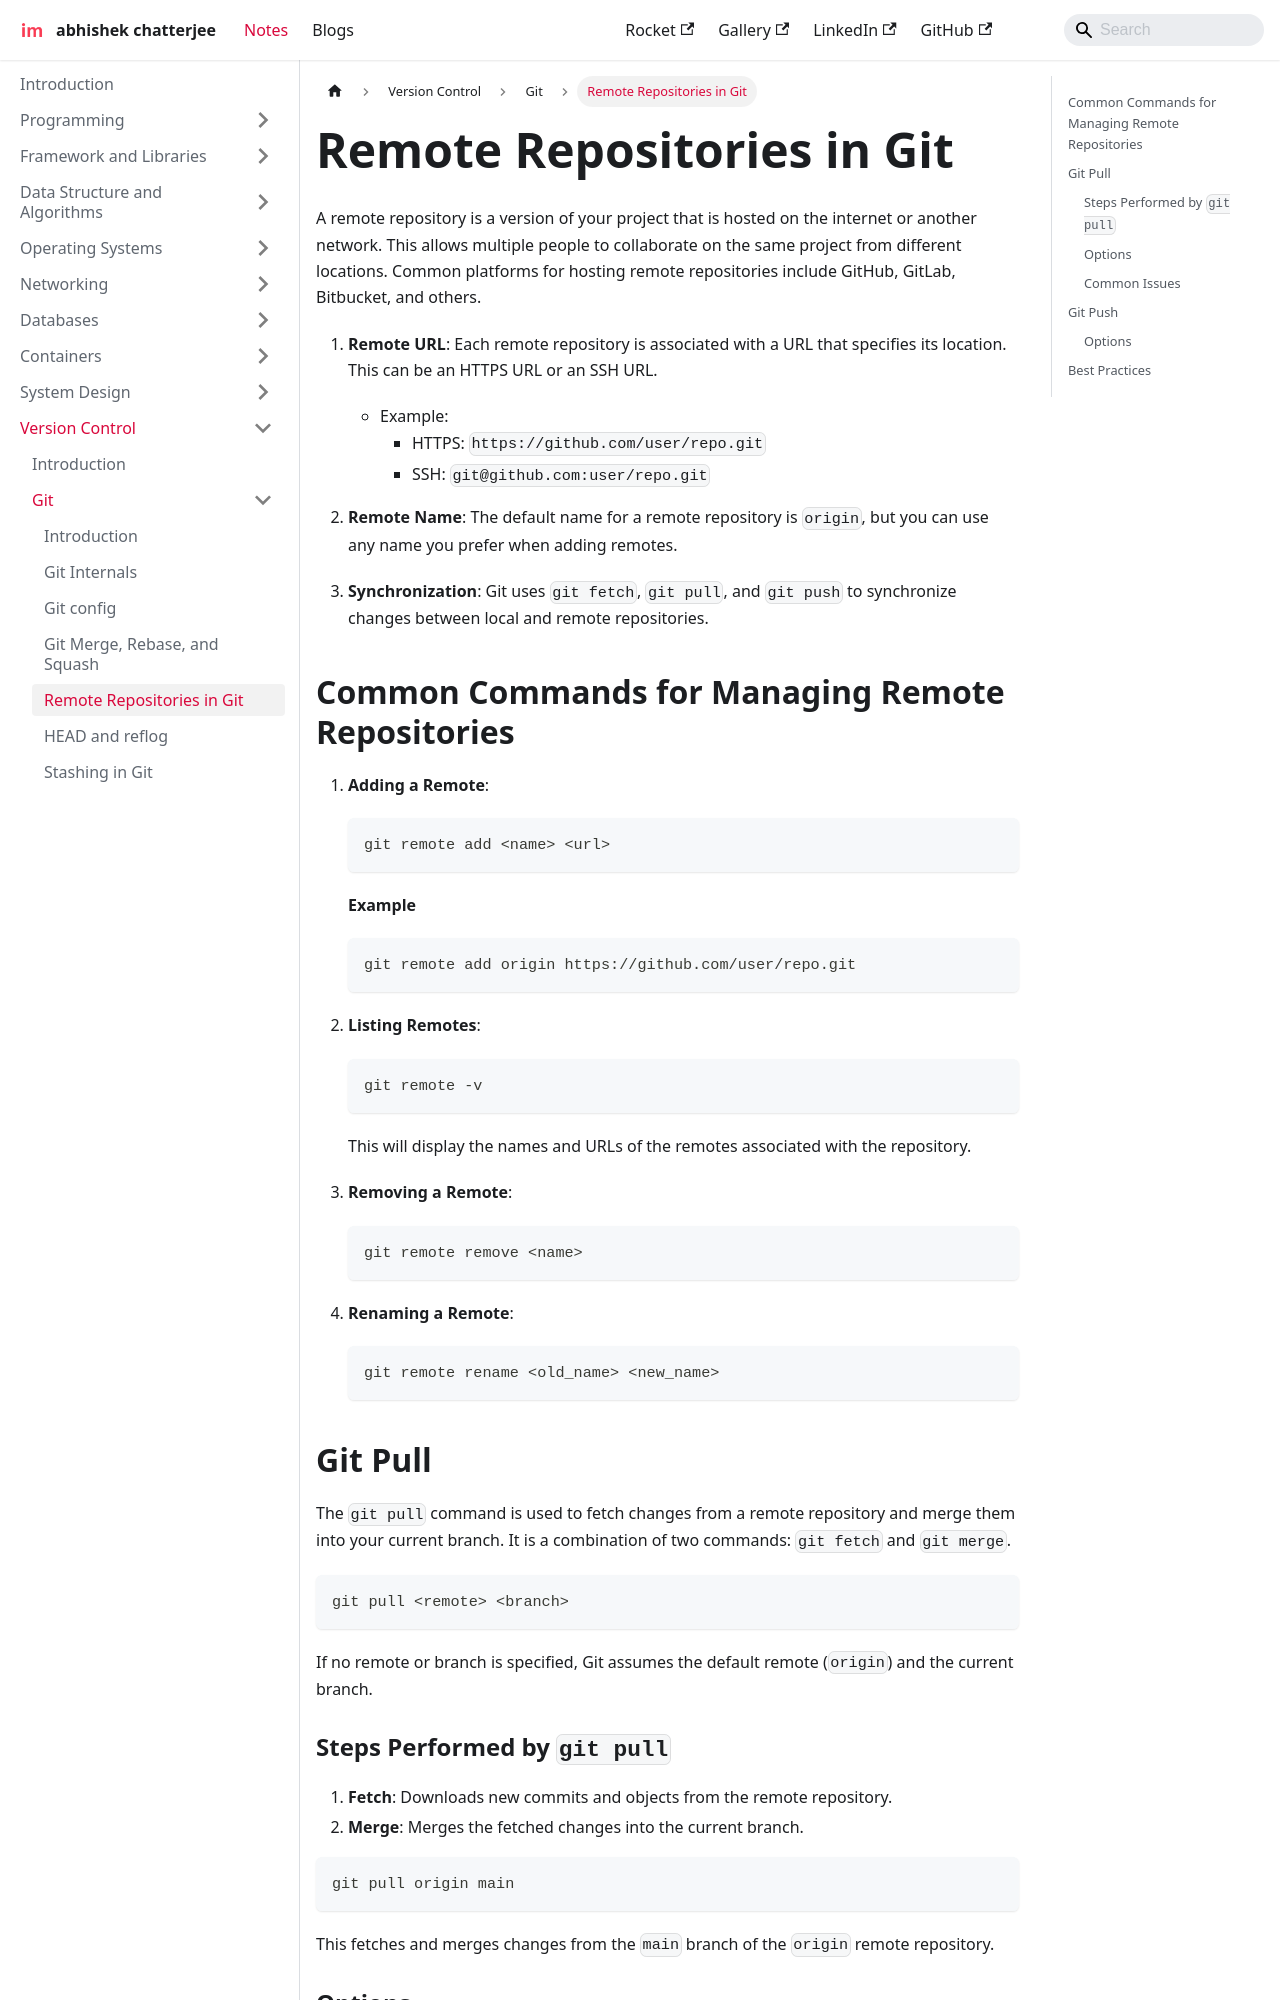

repository: imdeepmind/imdeepmind.github.io · page: docs/version-control/git/remote-repositories/index.html · generator: docusaurus

---
sidebar_position: 5
---

# Remote Repositories in Git

A remote repository is a version of your project that is hosted on the internet or another network. This allows multiple people to collaborate on the same project from different locations. Common platforms for hosting remote repositories include GitHub, GitLab, Bitbucket, and others.

1. **Remote URL**: Each remote repository is associated with a URL that specifies its location. This can be an HTTPS URL or an SSH URL.

   - Example:
     - HTTPS: `https://github.com/user/repo.git`
     - SSH: `git@github.com:user/repo.git`

2. **Remote Name**: The default name for a remote repository is `origin`, but you can use any name you prefer when adding remotes.

3. **Synchronization**: Git uses `git fetch`, `git pull`, and `git push` to synchronize changes between local and remote repositories.

## Common Commands for Managing Remote Repositories

1. **Adding a Remote**:

   ```bash
   git remote add <name> <url>
   ```

   **Example**

   ```bash
   git remote add origin https://github.com/user/repo.git
   ```

2. **Listing Remotes**:

   ```bash
   git remote -v
   ```

   This will display the names and URLs of the remotes associated with the repository.

3. **Removing a Remote**:

   ```bash
   git remote remove <name>
   ```

4. **Renaming a Remote**:

   ```bash
   git remote rename <old_name> <new_name>
   ```

## Git Pull

The `git pull` command is used to fetch changes from a remote repository and merge them into your current branch. It is a combination of two commands: `git fetch` and `git merge`.

```bash
git pull <remote> <branch>
```

If no remote or branch is specified, Git assumes the default remote (`origin`) and the current branch.
